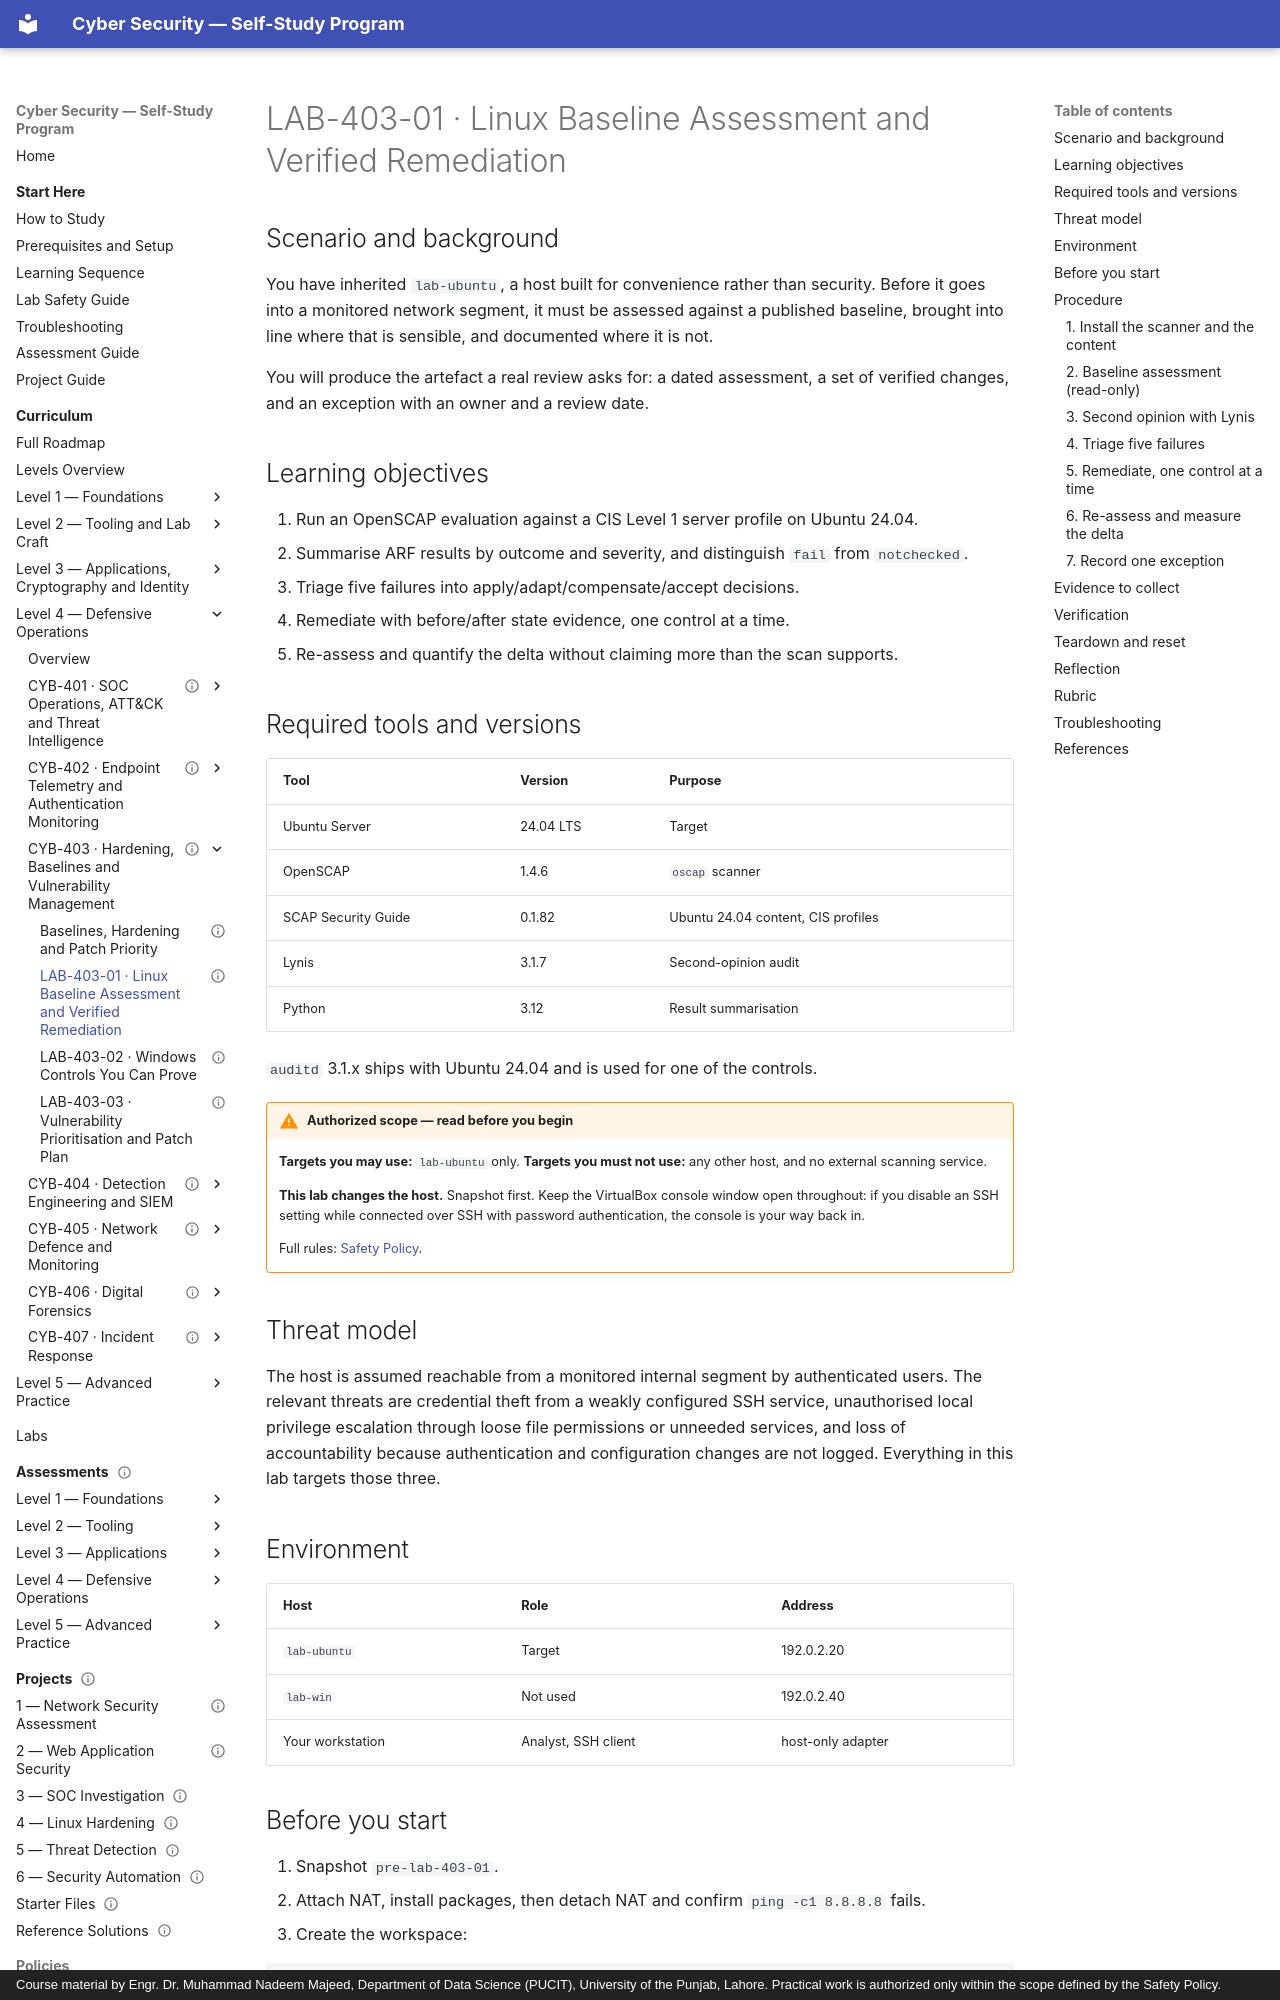

repository: nadeem-majeedch/CyberSecurity · page: levels/level-4-defensive-operations/03-hardening-and-patching/lab-01-linux-baseline/index.html · generator: mkdocs · copyright: Course material by Engr. Dr. Muhammad Nadeem Majeed, Department of Data Science (PUCIT), University of the Punjab, Lahore. Practical work is authorized only within the scope defined by the Safety Policy.

---
title: "LAB-403-01 · Linux Baseline Assessment and Verified Remediation"
description: "Assess Ubuntu 24.04 against a CIS Level 1 server profile, remediate five findings with proof, and record one exception you can defend."
module_code: CYB-403
level: 4
kind: lab
prerequisites: [CYB-403]
estimated_minutes: 180
difficulty: intermediate
safety: isolated-vm
lab_ids: [LAB-403-01]
version: 1.0.0
last_reviewed: 2026-10-29
reviewers: []
status: published
tags: [openscap, cis-benchmark, lynis, auditd, ssh, remediation]
---

# LAB-403-01 · Linux Baseline Assessment and Verified Remediation

## Scenario and background

You have inherited `lab-ubuntu`, a host built for convenience rather than security. Before it goes into a monitored
network segment, it must be assessed against a published baseline, brought into line where that is sensible, and
documented where it is not.

You will produce the artefact a real review asks for: a dated assessment, a set of verified changes, and an exception
with an owner and a review date.

## Learning objectives

1. Run an OpenSCAP evaluation against a CIS Level 1 server profile on Ubuntu 24.04.
2. Summarise ARF results by outcome and severity, and distinguish `fail` from `notchecked`.
3. Triage five failures into apply/adapt/compensate/accept decisions.
4. Remediate with before/after state evidence, one control at a time.
5. Re-assess and quantify the delta without claiming more than the scan supports.

## Required tools and versions

| Tool | Version | Purpose |
| --- | --- | --- |
| Ubuntu Server | 24.04 LTS | Target |
| OpenSCAP | 1.4.6 | `oscap` scanner |
| SCAP Security Guide | 0.1.82 | Ubuntu 24.04 content, CIS profiles |
| Lynis | 3.1.7 | Second-opinion audit |
| Python | 3.12 | Result summarisation |

`auditd` 3.1.x ships with Ubuntu 24.04 and is used for one of the controls.

!!! warning "Authorized scope — read before you begin"
    **Targets you may use:** `lab-ubuntu` only.
    **Targets you must not use:** any other host, and no external scanning service.

    **This lab changes the host.** Snapshot first. Keep the VirtualBox console window open throughout: if you disable
    an SSH setting while connected over SSH with password authentication, the console is your way back in.

    Full rules: [Safety Policy](../../../policies/safety-policy.md).

## Threat model

The host is assumed reachable from a monitored internal segment by authenticated users. The relevant threats are
credential theft from a weakly configured SSH service, unauthorised local privilege escalation through loose file
permissions or unneeded services, and loss of accountability because authentication and configuration changes are not
logged. Everything in this lab targets those three.

## Environment

| Host | Role | Address |
| --- | --- | --- |
| `lab-ubuntu` | Target | 192.0.2.20 |
| `lab-win` | Not used | 192.0.2.40 |
| Your workstation | Analyst, SSH client | host-only adapter |

## Before you start

1. Snapshot `pre-lab-403-01`.
2. Attach NAT, install packages, then detach NAT and confirm `ping -c1 8.8.8.8` fails.
3. Create the workspace:

```bash
mkdir -p ~/lab403/evidence
cd ~/lab403
```

## Procedure
